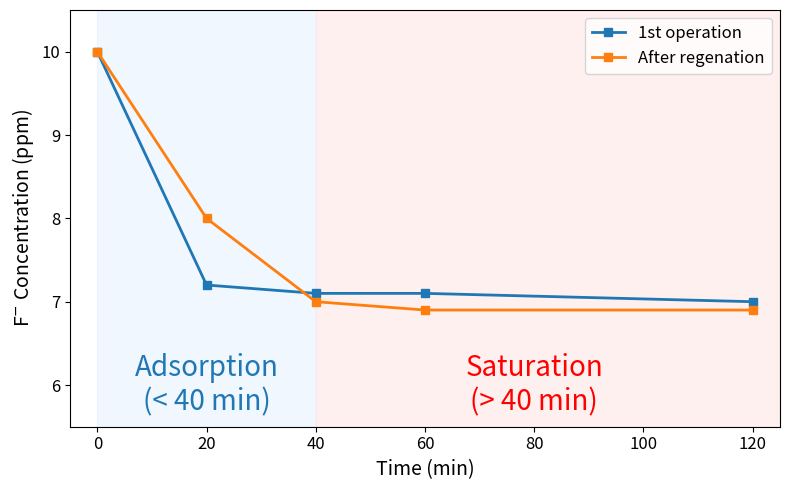

Write Python code to recreate this figure.
import matplotlib.pyplot as plt

# 데이터 준비
time = [0, 20, 40, 60, 120]
c_1st_operation = [10.0, 7.2, 7.1, 7.1, 7.0]
c_after_regen = [10.0, 8.0, 7.0, 6.9, 6.9]

# 그래프 그리기
plt.figure(figsize=(8, 5))

# 음영 영역으로 구간 구분
# Adsorption (0 ~ 40분)
plt.axvspan(0, 40, color='#e6f2ff', alpha=0.6)
plt.text(20, 6.0, 'Adsorption\n(< 40 min)', ha='center', va='center', fontsize=20, color='#1f77b4')

# Saturation (40 ~ 120분)
plt.axvspan(40, 125, color='#ffe6e6', alpha=0.6)
plt.text(80, 6.0, 'Saturation\n(> 40 min)', ha='center', va='center', fontsize=20, color='red')

# 선 그래프 그리기
plt.plot(time, c_1st_operation, marker='s', linestyle='-', linewidth=2, label='1st operation', color='#1f77b4')
plt.plot(time, c_after_regen, marker='s', linestyle='-', linewidth=2, label='After regenation', color='#ff7f0e')

# 축 설정
plt.xlabel('Time (min)', fontsize=14)

# [수정됨] LaTeX 문법을 사용하여 위첨자(-) 적용
plt.ylabel(r'F$^{-}$ Concentration (ppm)', fontsize=14)

plt.xlim(-5, 125)
plt.ylim(5.5, 10.5) # y축 시작점을 5 근처로 설정하여 그래프 상단 배치
plt.xticks([0, 20, 40, 60, 80, 100, 120], fontsize=12)
plt.yticks(fontsize=12)

# 범례 표시
plt.legend(fontsize=12, loc='upper right')

plt.tight_layout()
plt.show()
